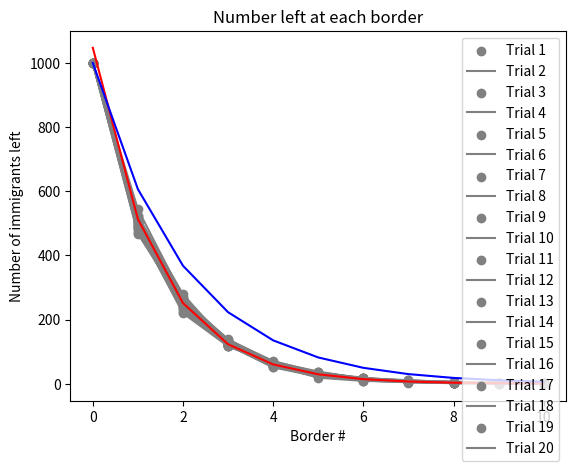

Source code (Python):
import random
import matplotlib.pyplot as plt
import numpy as np
import math
import scipy
from scipy import optimize
from scipy import stats


data = {}


for j in range(20):
    #initialize data
    num_left = [1000]
    border = [0]
    immigrants = 1000
    for i in range(10):
        #avoid division by zero
        if immigrants == 0:
            num_left.append(0)
            border.append(i+1)
        else:    
            #get a random number of immigrants to leave behind, based on a normal distribution
            normal_rand = (sum(np.random.binomial(1, 0.5, immigrants)==0)/immigrants)
            num_leave = math.trunc(immigrants * normal_rand)   
            
            #subtract the number of leavers from the total population
            immigrants = immigrants - num_leave
            #data collection
            border.append(i+1)
            num_left.append(immigrants)
    data["Trial "+str(j+1)] = num_left
    

#label graph
plt.xlabel('Border #')
plt.ylabel('Number of immigrants left') 
plt.title('Number left at each border')
 
#plot results and lines 
colors = list("rgbcmyrgbcmy")
for imms_left in data.values():
    #print(imms_left)
    #print(border)
    x = border
    y = imms_left
    plt.scatter(x,y,color="grey")
    plt.plot(x,y,color="grey")

#average y-data to avoid ln(0) in curve fitting step
y_lists = np.array([],int)
for l in data.values():    
    l_array = np.array(l)
    y_lists = np.concatenate([y_lists,l_array],axis=0)
#reshape concatenated array into the format i need
y_lists = y_lists.reshape(20,11).astype(float)
average_y = np.average(y_lists,axis=0)
print(average_y)

#exponential regression
A_vals = []
B_vals = []
#curve fitting using ln

x_data = np.array(border)
y_data = np.log(list(average_y.astype(float)))
print("x_data=",x_data,"y_data=",y_data)
#b, A_log = np.polyfit(x_data, y_data, 1)
b, A_log, _r, _p, _se = scipy.stats.linregress(x_data, y_data)
a = np.exp(A_log)
print("alog=",A_log,"a=",a,"b=",b)


#print("a and b values :",A_vals,B_vals)
#get average a and b values
# eqA = sum(A_vals)/len(A_vals)
# eqB = sum(B_vals)/len(B_vals)

print("the equation is y=",a,"*e^(",b,"*x)")
#plot line of best fit
x_1 = np.array(border)
y_1 = a * math.e **(b * x_1)
plt.plot(x_1, y_1, color="red")
x_2 = np.array(border)
y_2 = 1000 * math.e **(-0.5 * x_2)
plt.plot(x_2, y_2, color="blue")
#label=r'$y=round(eqA,2)*e^(round(eqB,3)*x)$'

plt.legend(data.keys())
plt.show()

